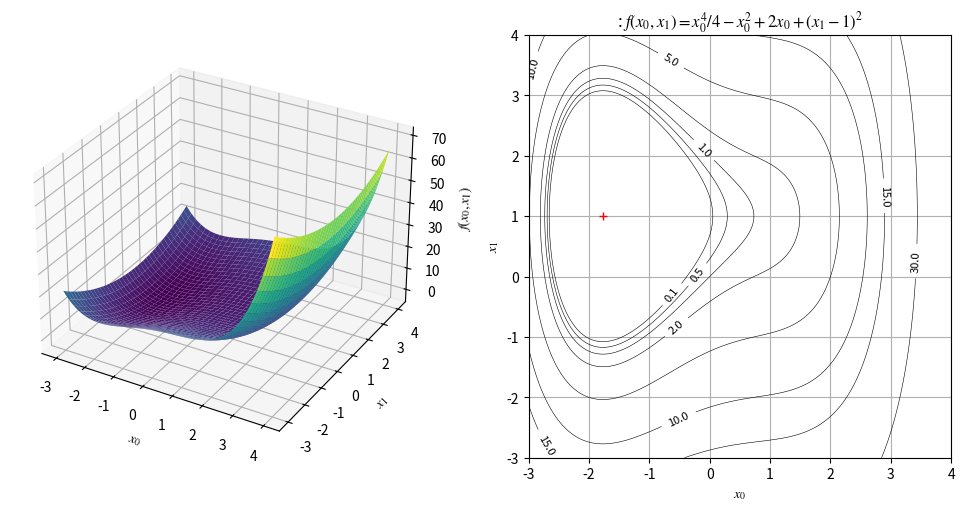

This figure's Python source:
# program_8_6.py
'''
Definicija i crtanje kontura 2D funkcija
'''
import numpy as np
import matplotlib.pyplot as plt
plt.rc('mathtext',fontset='stix')

'''
Sferna funkcija
'''
def sferna(x):
    return 1*x[0]**2. + 1*x[1]**2.
def sferna_konture():
    xd, xg, broj = -4, 4, 201
    razine = np.array([0.2,1.0,4.0,10.0,20.0,30.0,40.0])
    naslov = r'$Sferna$'+' '+r'$funkcija$'
    funkcija =r'$f(x_0,x_1)=x_0^2+x_1^2$'
    min = [(0, 0)]
    return xd, xg, broj, razine, naslov, funkcija, min
'''
Rotirana sferna funkcija
'''
def rot(x):
    return (x[0] - 0)**2 + (x[1] - 0)**2 + 1.5 * (x[0] - 0) * (x[1] - 0)
def rot_konture():
    xd, xg, broj = -3, 3, 201
    razine = np.array([0.2,1.0,4.0,10.0,20.0,30.0,40.0])
    naslov = r'$Rotirana$'+' '+r'$funkcija$'
    funkcija =r'$f(x_0,x_1)=x_0^2+x_1^2+1.5x_0x_1$'
    min = [(0, 0)]
    return xd, xg, broj, razine, naslov, funkcija, min
'''
Rosenbrockova funkcija
'''
def rosenbrock(x):
    return (1 - x[0])**2. + 100 * (x[1] - x[0]**2.)**2.
def rosenbrock_konture():
    xd, xg, broj = -3, 5, 201
    razine = np.array([1.0,10.,100.,1000.,2000.0,5000.0,10000.0,20000.])
    naslov = r'$Rosenbrockova$'+' '+r'$funkcija$'
    funkcija =r'$f(x_0,x_1)=100*(x_1-x_0^2)^2+(1-x_0)^2$'
    min = [(1, 1)]
    return xd, xg, broj, razine, naslov, funkcija, min
'''
Boothova funkcija
'''
def booth(x):
    return (x[0]+2*x[1]-7)**2+(2*x[0]+x[1]-5)**2
def booth_konture():
    xd, xg, broj = -1, 5, 201
    razine = np.array([10.,20.,50.,100.,200.0,500.,1000.0,1500.0,2000.])
    naslov = r'$Boothova$'+' '+r'$funkcija$'
    funkcija = r'$f(x_0,x_1)=(x_0+2x_1-7)^2+(2x_0+x_1-5)^2$'
    min = [(1,3)]
    return xd, xg, broj, razine, naslov, funkcija, min
'''
Matyasova funkcija
'''
def matyas(x):
    return 0.26*(x[0]**2 + x[1]**2) - 0.48*x[0]*x[1]
def matyas_konture():
    xd, xg, broj = -8, 8, 201
    razine= np.array([1.0,5.0,10.,20.,50.0,100.0,150.0,200.0,400.0,600.])
    naslov = r'$Matyasova$'+' '+r'$funkcija$'
    funkcija = r'$f(x_0,x_1)=0.26(x_0^2+x_1^2)-0.48x_0x_1$'
    min = [(0, 0)]
    return xd, xg, broj, razine, naslov, funkcija, min
'''
Trogrba funkcija
'''
def trogrba(x):
    return 2*x[0]**2 - 1.05*x[0]**4 + x[0]**6/6 +x[0]*x[1] + x[1]**2
def trogrba_konture():
    xd, xg, broj = -2.5, 2.5, 201
    razine = np.array([0.5, 1.0, 2.0, 5.0, 10.,20.])
    naslov = r'$Trogrba$'+' '+r'$funkcija$'
    funkcija = r'$f(x_0,x_1)=2x_0^2-1.05x_0^4 + x_0^6/6 + x_0x_1 + x_1^2$'
    min = [(0,0), (-1.74755, 0.873776), (1.74755, -0.873776)]
    return xd, xg, broj, razine, naslov, funkcija, min
'''
Himmelblauova funkcija
'''
def himmel(x):
    return (x[0]**2+x[1]-11)**2+(x[0]+x[1]**2-7)**2
def himmel_konture():
    xd, xg, broj = -5, 5, 201
    razine= np.array([1.0,5.0,10.,20.,50.0,100.0,150.0,200.0,400.0,600.])
    naslov = r'$Himmelblauova$'+' '+r'$funkcija$'
    funkcija = r'$f(x_0,x_1)=(x_0^2+x_1-11)^2+(x_0+x_1^2-7)^2$'
    mins = [(3, 2), (-2.805118, 3.131312), (-3.779310, -3.283186), (3.584428, -1.848126)]
    return xd, xg, broj, razine, naslov, funkcija, mins
'''
Bird funkcija (ptičje gnijezdo)
'''
def bird(x):
    return (x[0]-x[1])**2+np.cos(x[0])*np.exp(1-np.sin(x[1]))**2+np.sin(x[1])*np.exp(1-np.cos(x[1]))**2
def bird_konture():
    xd, xg, broj = -2*np.pi,3,301
    razine= np.array([-100.,-75.0,-50.0,-25.0,-10.0,0.0,10.0,25.0,50.0,75.0,100.0,150.0,200.0])
    naslov = r'$Bird$'+' '+r'$funkcija$'
    funkcija = r'$f(x_0,x_1)=(x_0-x_1)^2+\sin(x_0)e^{[1-\cos(x_1)]^2}+\cos(x_1)e^{[1-\sin(x_0)]^2}$'
    min = [(-3.1302468,-1.5821422)]
    return xd, xg, broj, razine, naslov, funkcija, min
'''
Bealeova funkcija
'''
def beale(x):
    return (x[0]*x[1]-x[0]+1.5)**2+(x[0]*x[1]**2-x[0]+2.25)**+2+(x[0]*x[1]**3-x[0]+2.625)**2
def beale_konture():
    xd, xg, broj = -2, 4, 201
    razine= np.array([0.1,0.5,1.0,5.0,10.0,50.0,100.0])
    naslov = r'$Bealova$'+' '+r'$funkcija$'
    funkcija = r'$f(x_0,x_1)=(x_0x_1-x_1+1.5)^2+(x_0x_1^2-x_0+2.25)^2+(x_0x_1^2-x_0+2.265)^2$'
    min = [(3, 0.5)]
    return xd, xg, broj, razine, naslov, funkcija, min
'''
Funkcija tuljca f(x_0,x_1)=sin(sqrt(x_0**2+x_1**2))
'''
def tuljac(x):
    return np.sin(np.sqrt(x[0]**2+x[1]**2))
def tuljac_konture():
    xd, xg, broj = -np.pi,np.pi,301
    razine = np.array([-1.0,-0.70,-0.50,-0.25,0.00,0.25,0.5,0.80,0.90,0.99])
    naslov = r'$Funkcija$'+' '+r'$tuljca$'
    funkcija = r'$f(x_0,x_1)=\sin(\sqrt{x_0^2+x_1^2} )}$' 
    min = []
    return xd, xg, broj, razine, naslov, funkcija, min


'''
Konstrukcija kontura ili ploha zadane funkcije
'''
def crtaj_konture(ax, f, konture, zoom = 1):
    plt.rc('mathtext',fontset='stix')
    ax.grid(True)
    xd, xg, broj, razine, naslov, funkcija, mins = konture()
    if zoom != 1:
        mid = (xd + xg)/2
        xd, xg = mid - (mid - xd)/zoom, mid + (xg - mid)/zoom
        razine = razine / zoom
        ax.set_xlim(xd, xg)
        ax.set_ylim(xd, xg)
    X_0, X_1 = np.meshgrid(np.linspace(xd,xg,broj), np.linspace(xd,xg,broj))
    F = f([X_0, X_1])
    ax.set(aspect='equal', xlabel=r'$x_0$',ylabel=r'$x_1$')
    ax.set_title(naslov+': '+funkcija,fontsize=12) 
    kontura=ax.contour(X_0, X_1, F, levels=razine, colors='k',linewidths=0.4,
                       linestyles='-')
    ax.clabel(kontura,inline=True,fontsize=8)
    for min in mins:
        ax.plot(min[0], min[1],'r+')
    return

def crtaj_plohe(ax, f, konture):
    xd, xg, broj, razine, naslov, funkcija, mins = konture()
    X_0, X_1 = np.meshgrid(np.linspace(xd,xg,broj), np.linspace(xd,xg,broj))
    F = f([X_0, X_1])
    ax.plot_surface(X_0, X_1, F, cmap='viridis')
    ax.set(xlabel=r'$x_0$',ylabel=r'$x_1$',zlabel=r'$f(x_0,x_1)$')
    return


# derivacije odabranih funkcija
def sferna_d(x):
    opt = [0, 0]; a = 1; b = 1
    return [2*a*(x[0]-opt[0]), 2*b*(x[1]-opt[1])], [[2*a, 0], [0, 2*b]]

def rot_d(x):
    opt = [0, 0]
    return [x[1] + 2*(x[0]-opt[0])-opt[1], x[0] + 2*(x[1]-opt[1])-opt[0]], []

def rosenbrock_d(x):
    return [-2*(1-x[0])-400*x[0]*(x[1]-x[0]**2), 200*(x[1]-x[0]**2)], [[2-400*(x[1]-3*x[0]**2), -400*x[0]], [-400*x[0], 200]]

def jak_d(x):
    return [(2*x[0]**3-2*x[0]*x[1]**2) / (abs(x[0]-x[1])*abs(x[0]+x[1])) + x[0] / (x[0]**2+x[1]**2)**0.5, 
            (2*x[1]**3-2*x[1]*x[0]**2) / (abs(x[0]-x[1])*abs(x[0]+x[1])) + x[1] / (x[0]**2+x[1]**2)**0.5]
def nr(x):
    return x[0]**4/4 - x[0]**2 + 2*x[0] + (x[1]-1)**2
def nr_d(x):
    return [x[0]**3 - 2*x[0] + 2, 2*x[1] - 2], [[3*x[0]**2 - 2, 0], [0, 2]]
def nr_konture():
    xd, xg, broj = -3, 4, 201
    razine = np.array([0.1,0.5,1.0,2.0,5.0,10.0,15.0,30.0])
    naslov = r''
    funkcija =r'$f(x_0,x_1)=x_0^4/4 - x_0^2 + 2x_0 + (x_1-1)^2$'
    min = [(-1.7693, 1)]
    return xd, xg, broj, razine, naslov, funkcija, min

if __name__ == '__main__':
    fig = plt.figure(figsize=(10, 5), layout='constrained')
    ax = fig.add_subplot(122)
    ax3d = fig.add_subplot(121, projection='3d')
    # odabir funkcije za prikaz:
    crtaj_konture(ax, nr, nr_konture)
    crtaj_plohe(ax3d, nr, nr_konture)
    plt.show()
